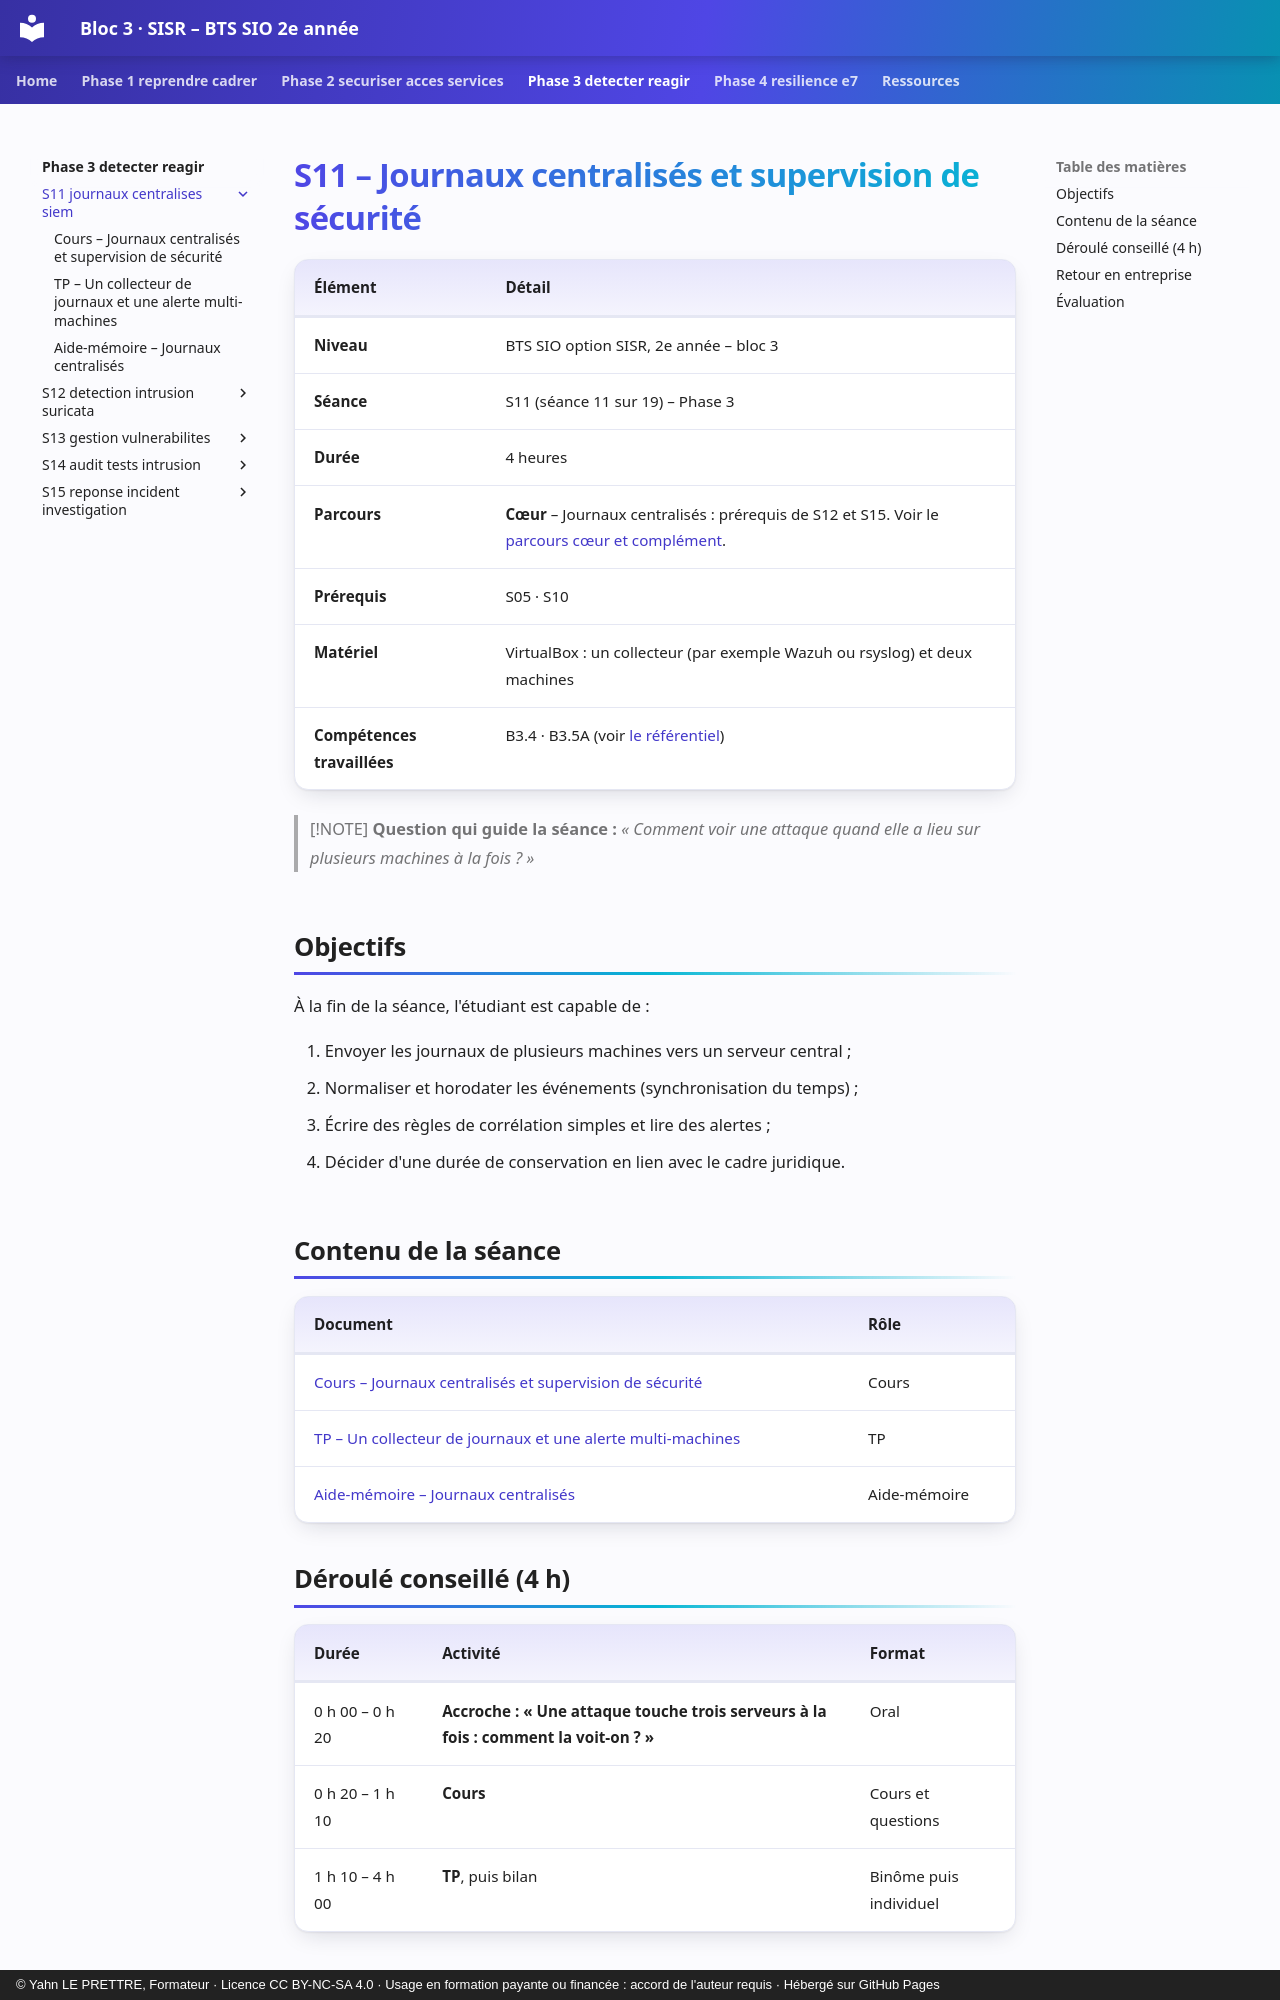

repository: YahnLP/bts2-sio-sisr-bloc3 · page: phase-3-detecter-reagir/S11-journaux-centralises-siem/index.html · generator: mkdocs · copyright: © Yahn LE PRETTRE, Formateur · Licence CC BY-NC-SA 4.0 · Usage en formation payante ou financée : accord de l'auteur requis · Hébergé sur GitHub Pages

# S11 – Journaux centralisés et supervision de sécurité

| Élément | Détail |
|---|---|
| **Niveau** | BTS SIO option SISR, 2e année – bloc 3 |
| **Séance** | S11 (séance 11 sur 19) – Phase 3 |
| **Durée** | 4 heures |
| **Parcours** | **Cœur** – Journaux centralisés : prérequis de S12 et S15. Voir le [parcours cœur et complément](../../ressources/parcours-coeur-complement.md). |
| **Prérequis** | S05 · S10 |
| **Matériel** | VirtualBox : un collecteur (par exemple Wazuh ou rsyslog) et deux machines |
| **Compétences travaillées** | B3.4 · B3.5A (voir [le référentiel](../../ressources/referentiel.md)) |

> [!NOTE]
> **Question qui guide la séance :** *« Comment voir une attaque quand elle a lieu sur plusieurs machines à la fois ? »*

## Objectifs

À la fin de la séance, l'étudiant est capable de :

1. Envoyer les journaux de plusieurs machines vers un serveur central ;
2. Normaliser et horodater les événements (synchronisation du temps) ;
3. Écrire des règles de corrélation simples et lire des alertes ;
4. Décider d'une durée de conservation en lien avec le cadre juridique.

## Contenu de la séance

| Document | Rôle |
|---|---|
| [Cours – Journaux centralisés et supervision de sécurité](01-cours.md) | Cours |
| [TP – Un collecteur de journaux et une alerte multi-machines](02-tp.md) | TP |
| [Aide-mémoire – Journaux centralisés](03-aide-memoire.md) | Aide-mémoire |

## Déroulé conseillé (4 h)

| Durée | Activité | Format |
|---|---|---|
| 0 h 00 – 0 h 20 | **Accroche : « Une attaque touche trois serveurs à la fois : comment la voit-on ? »** | Oral |
| 0 h 20 – 1 h 10 | **Cours** | Cours et questions |
| 1 h 10 – 4 h 00 | **TP**, puis bilan | Binôme puis individuel |
